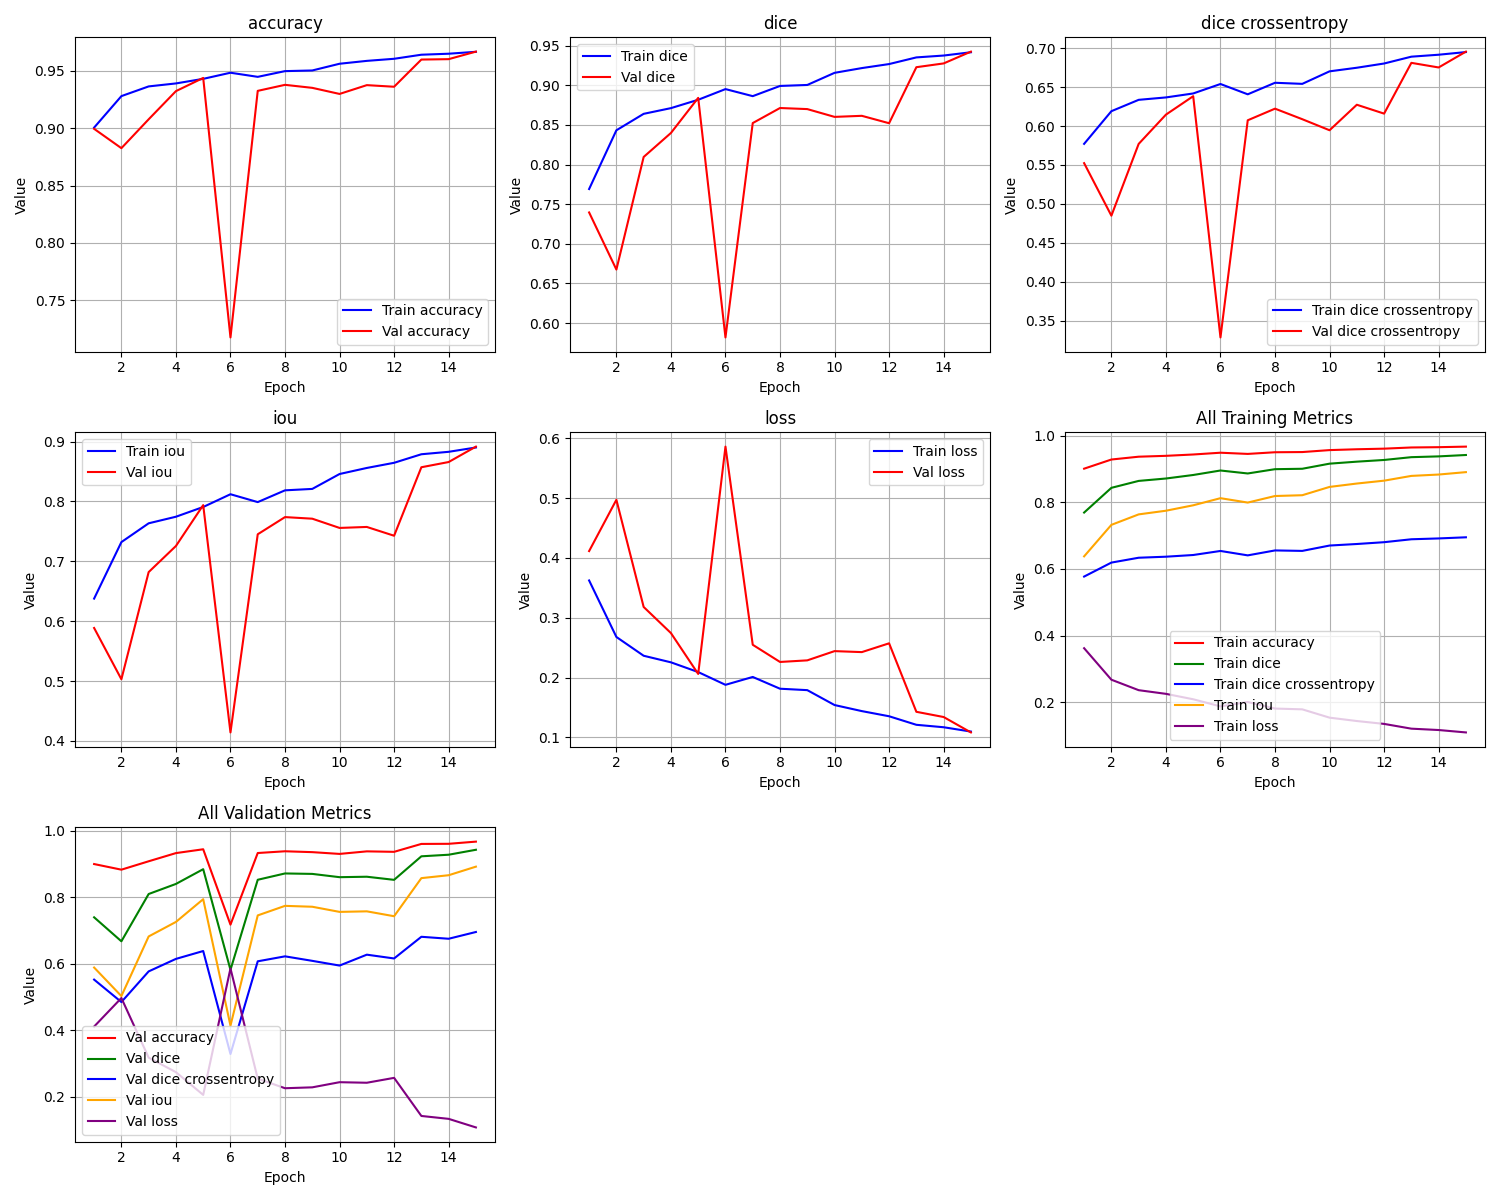

Values plotted in this chart, from the file beside it:
epoch, train_loss, train_iou, train_dice, train_dice crossentropy, train_accuracy, val_loss, val_iou, val_dice, val_dice crossentropy, val_accuracy
1, 0.3623, 0.6377, 0.769, 0.5771, 0.9006, 0.4114, 0.5886, 0.7395, 0.5524, 0.8995
2, 0.2679, 0.7321, 0.8432, 0.619, 0.928, 0.4971, 0.5029, 0.6675, 0.485, 0.8826
3, 0.2365, 0.7635, 0.8639, 0.6336, 0.9365, 0.318, 0.682, 0.8095, 0.577, 0.9078
4, 0.2255, 0.7745, 0.8711, 0.6367, 0.9391, 0.2743, 0.7257, 0.8398, 0.6146, 0.9324
5, 0.2092, 0.7908, 0.8817, 0.6418, 0.9431, 0.206, 0.794, 0.8841, 0.6382, 0.9439
6, 0.1879, 0.8121, 0.8951, 0.6539, 0.9485, 0.5859, 0.4141, 0.5818, 0.3288, 0.7175
7, 0.201, 0.799, 0.8862, 0.6407, 0.9449, 0.2548, 0.7452, 0.8523, 0.6074, 0.9326
8, 0.1814, 0.8186, 0.8991, 0.6555, 0.9499, 0.2261, 0.7739, 0.8713, 0.6223, 0.9379
9, 0.179, 0.821, 0.9003, 0.6541, 0.9504, 0.2288, 0.7712, 0.8699, 0.6087, 0.9353
10, 0.1541, 0.8459, 0.9156, 0.6701, 0.9563, 0.2442, 0.7558, 0.8601, 0.5946, 0.93
11, 0.144, 0.856, 0.9216, 0.6747, 0.9588, 0.2425, 0.7575, 0.8614, 0.6273, 0.9376
12, 0.1353, 0.8647, 0.9267, 0.6802, 0.9606, 0.2572, 0.7428, 0.8521, 0.6159, 0.9362
13, 0.1211, 0.8789, 0.9351, 0.6889, 0.9642, 0.1428, 0.8572, 0.9228, 0.681, 0.96
14, 0.117, 0.883, 0.9375, 0.6914, 0.965, 0.1341, 0.8659, 0.9275, 0.6751, 0.9603
15, 0.1098, 0.8902, 0.9416, 0.6948, 0.9667, 0.1083, 0.8917, 0.9424, 0.6954, 0.9669
